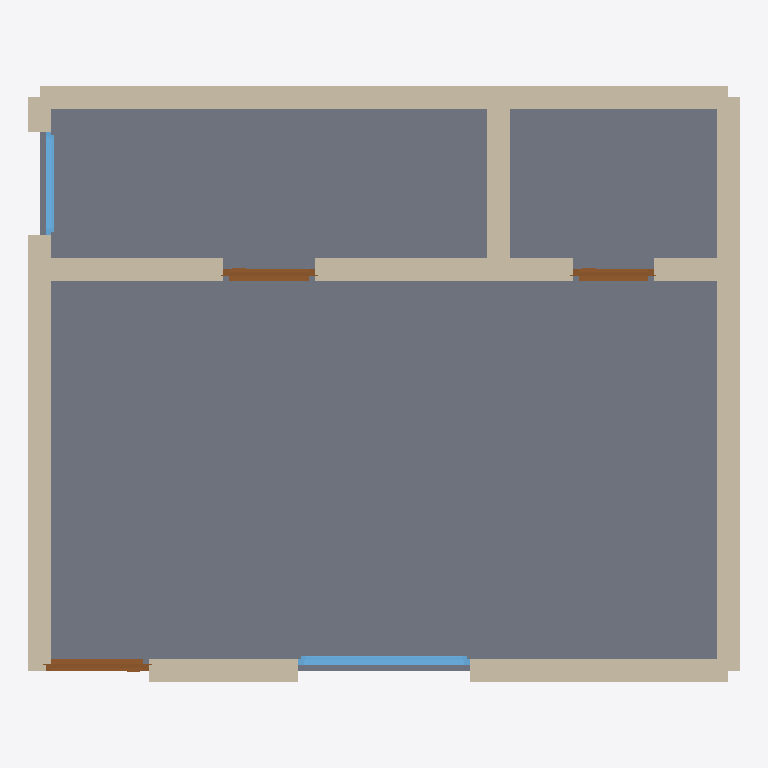
Plan cut of the same IFC building model at storey 'Ground Floor' (level 0.00 m, cut at 1.40 m), seen from above with north up, elements coloured by IFC class: 11 walls (beige), 3 doors (brown), 2 windows (light blue), 1 slab (grey). Cut surfaces are drawn darker.
Extent 6.2 m × 5.2 m × 2.9 m (x, y, z). Storeys (1): Ground Floor at 0.00 m. Elements (17): 11 IfcWall, 3 IfcDoor, 2 IfcWindow, 1 IfcSlab.

HEADER;
FILE_DESCRIPTION(('ViewDefinition[DesignTransferView]'),'2;1');
FILE_NAME('/dev/null','2026-05-05T15:30:21+05:30',(''),(''),'IfcOpenShell 0.8.5','IfcOpenShell 0.8.5','Nobody');
FILE_SCHEMA(('IFC4'));
ENDSEC;
DATA;
#1=IFCPROJECT('3cG$9oZlf7QukmsT$$xezK',$,'A compact urban studio for a single occupant or working prof',$,$,$,$,(#10),#5);
#12=IFCSITE('3WXQqgMAX2JONZyYyUVSK_',$,'Site',$,$,$,$,$,$,$,$,$,$,$);
#13=IFCBUILDING('2lMwQtMPn3kvxK_rxfJgYy',$,'Building',$,$,$,$,$,$,$,$,$);
#16=IFCBUILDINGSTOREY('32V4brvvv95gTaBXzA4OjM',$,'Ground Floor',$,$,#22,$,$,$,$);
#710=IFCSLAB('0$lu1oaoD1NQbiE6nH$coH',$,'Floor',$,$,#727,#722,$,.FLOOR.);
#90=IFCWALL('3rS9ykhLz7B9o6ZWyVfroV',$,'Exterior Wall',$,$,#111,#106,$,$);
#68=IFCWALL('0U2gNFakbA$QtM3yB9RCvR',$,'Exterior Wall',$,$,#89,#84,$,$);
#134=IFCWALL('2RuJ6SX99849j72$MnBRJe',$,'Exterior Wall',$,$,#155,#150,$,$);
#46=IFCWALL('2NdrTLxWb2Ogxc$Ri50Ttz',$,'Exterior Wall',$,$,#67,#62,$,$);
#200=IFCWALL('3PlFU9pE1AwhtDVwu9Hw2B',$,'Interior Wall',$,$,#221,#216,$,$);
#222=IFCWALL('3QMpKYEuf8X8hHmHAil7G8',$,'Interior Wall',$,$,#243,#238,$,$);
#244=IFCWALL('20CvcUQj97QB4GL_Vrec5k',$,'Interior Wall',$,$,#265,#260,$,$);
#23=IFCWALL('0waTLsa3vDLP5DhF0fmas3',$,'Exterior Wall',$,$,#45,#39,$,$);
#178=IFCWALL('0f9fWVGaHDKemBaJAyoRzS',$,'Interior Wall',$,$,#199,#194,$,$);
#521=IFCWINDOW('1Brz3ntQP4F9okiufhMrxL',$,'Window',$,$,#575,#570,$,1.2,1.5,$,$,$);
#156=IFCWALL('3u8E6lMerEzBV1UYpJYNBN',$,'Interior Wall',$,$,#177,#172,$,$);
#266=IFCDOOR('0$R3QeJ7H9KAmaqaZ9iz5Q',$,'Door',$,$,#350,#345,$,2.1,0.9,$,$,$);
#436=IFCDOOR('1l_6Vukmf9iu30k3TuxnNV',$,'Door',$,$,#520,#515,$,2.1,0.8,$,$,$);
#351=IFCDOOR('3Us0B7oHr55hqwwqpfOlAa',$,'Door',$,$,#435,#430,$,2.1,0.7,$,$,$);
#576=IFCWINDOW('3tNsRgYPnFsRLlE1O0a2El',$,'Window',$,$,#630,#625,$,1.2,0.9,$,$,$);
#112=IFCWALL('0Q0E1LcoL4fP8pCOyv$G_O',$,'Exterior Wall',$,$,#133,#128,$,$);
ENDSEC;
